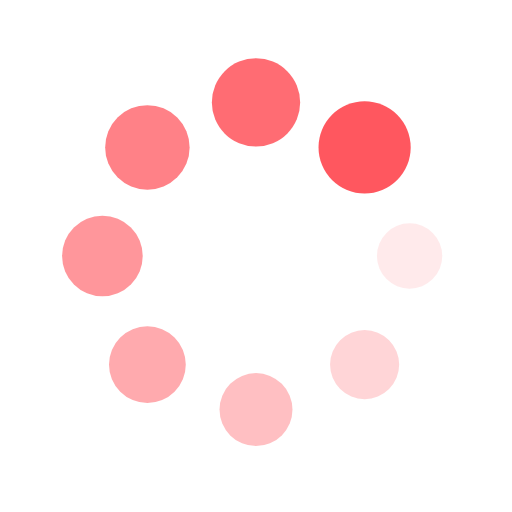
t = 0.00 s
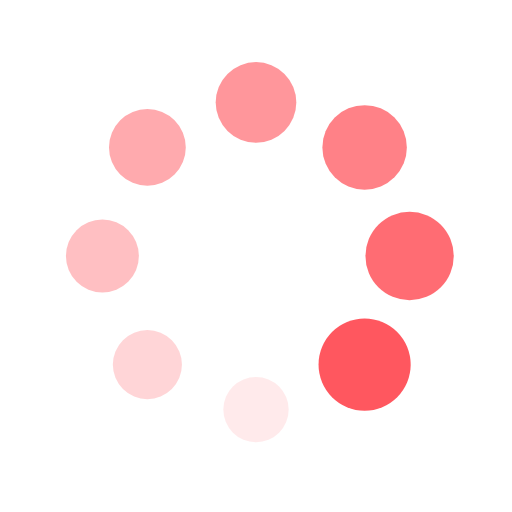
t = 0.25 s
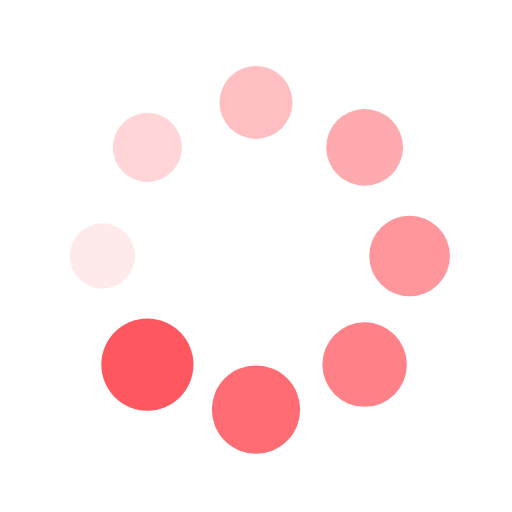
t = 0.50 s
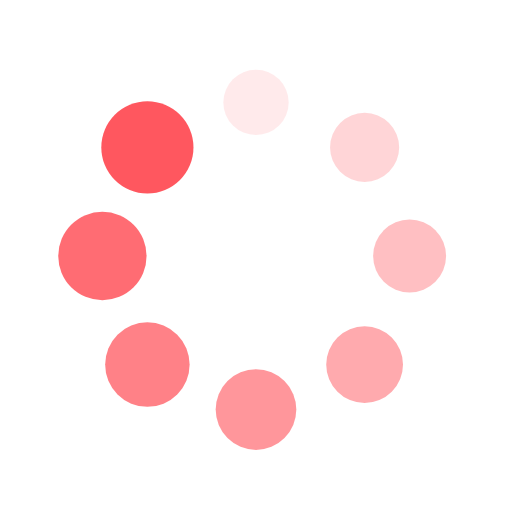
t = 0.75 s

The animated SVG that drew these frames (rendered in a browser with its animation timeline set to each time). Animation: 16 SMIL elements (animate=8,animateTransform=8); one cycle of 1.00 s, repeats indefinitely.

<?xml version="1.0" encoding="utf-8"?>
<svg xmlns="http://www.w3.org/2000/svg" xmlns:xlink="http://www.w3.org/1999/xlink" style="margin: auto; background: none; display: block; shape-rendering: auto;" width="200px" height="200px" viewBox="0 0 100 100" preserveAspectRatio="xMidYMid">
<g transform="translate(80,50)">
<g transform="rotate(0)">
<circle cx="0" cy="0" r="6" fill="#ff575f" fill-opacity="1">
  <animateTransform attributeName="transform" type="scale" begin="-0.875s" values="1.5 1.5;1 1" keyTimes="0;1" dur="1s" repeatCount="indefinite"></animateTransform>
  <animate attributeName="fill-opacity" keyTimes="0;1" dur="1s" repeatCount="indefinite" values="1;0" begin="-0.875s"></animate>
</circle>
</g>
</g><g transform="translate(71.21320343559643,71.21320343559643)">
<g transform="rotate(45)">
<circle cx="0" cy="0" r="6" fill="#ff575f" fill-opacity="0.875">
  <animateTransform attributeName="transform" type="scale" begin="-0.75s" values="1.5 1.5;1 1" keyTimes="0;1" dur="1s" repeatCount="indefinite"></animateTransform>
  <animate attributeName="fill-opacity" keyTimes="0;1" dur="1s" repeatCount="indefinite" values="1;0" begin="-0.75s"></animate>
</circle>
</g>
</g><g transform="translate(50,80)">
<g transform="rotate(90)">
<circle cx="0" cy="0" r="6" fill="#ff575f" fill-opacity="0.75">
  <animateTransform attributeName="transform" type="scale" begin="-0.625s" values="1.5 1.5;1 1" keyTimes="0;1" dur="1s" repeatCount="indefinite"></animateTransform>
  <animate attributeName="fill-opacity" keyTimes="0;1" dur="1s" repeatCount="indefinite" values="1;0" begin="-0.625s"></animate>
</circle>
</g>
</g><g transform="translate(28.786796564403577,71.21320343559643)">
<g transform="rotate(135)">
<circle cx="0" cy="0" r="6" fill="#ff575f" fill-opacity="0.625">
  <animateTransform attributeName="transform" type="scale" begin="-0.5s" values="1.5 1.5;1 1" keyTimes="0;1" dur="1s" repeatCount="indefinite"></animateTransform>
  <animate attributeName="fill-opacity" keyTimes="0;1" dur="1s" repeatCount="indefinite" values="1;0" begin="-0.5s"></animate>
</circle>
</g>
</g><g transform="translate(20,50.00000000000001)">
<g transform="rotate(180)">
<circle cx="0" cy="0" r="6" fill="#ff575f" fill-opacity="0.5">
  <animateTransform attributeName="transform" type="scale" begin="-0.375s" values="1.5 1.5;1 1" keyTimes="0;1" dur="1s" repeatCount="indefinite"></animateTransform>
  <animate attributeName="fill-opacity" keyTimes="0;1" dur="1s" repeatCount="indefinite" values="1;0" begin="-0.375s"></animate>
</circle>
</g>
</g><g transform="translate(28.78679656440357,28.786796564403577)">
<g transform="rotate(225)">
<circle cx="0" cy="0" r="6" fill="#ff575f" fill-opacity="0.375">
  <animateTransform attributeName="transform" type="scale" begin="-0.25s" values="1.5 1.5;1 1" keyTimes="0;1" dur="1s" repeatCount="indefinite"></animateTransform>
  <animate attributeName="fill-opacity" keyTimes="0;1" dur="1s" repeatCount="indefinite" values="1;0" begin="-0.25s"></animate>
</circle>
</g>
</g><g transform="translate(49.99999999999999,20)">
<g transform="rotate(270)">
<circle cx="0" cy="0" r="6" fill="#ff575f" fill-opacity="0.25">
  <animateTransform attributeName="transform" type="scale" begin="-0.125s" values="1.5 1.5;1 1" keyTimes="0;1" dur="1s" repeatCount="indefinite"></animateTransform>
  <animate attributeName="fill-opacity" keyTimes="0;1" dur="1s" repeatCount="indefinite" values="1;0" begin="-0.125s"></animate>
</circle>
</g>
</g><g transform="translate(71.21320343559643,28.78679656440357)">
<g transform="rotate(315)">
<circle cx="0" cy="0" r="6" fill="#ff575f" fill-opacity="0.125">
  <animateTransform attributeName="transform" type="scale" begin="0s" values="1.5 1.5;1 1" keyTimes="0;1" dur="1s" repeatCount="indefinite"></animateTransform>
  <animate attributeName="fill-opacity" keyTimes="0;1" dur="1s" repeatCount="indefinite" values="1;0" begin="0s"></animate>
</circle>
</g>
</g>
<!-- [ldio] generated by https://loading.io/ --></svg>
